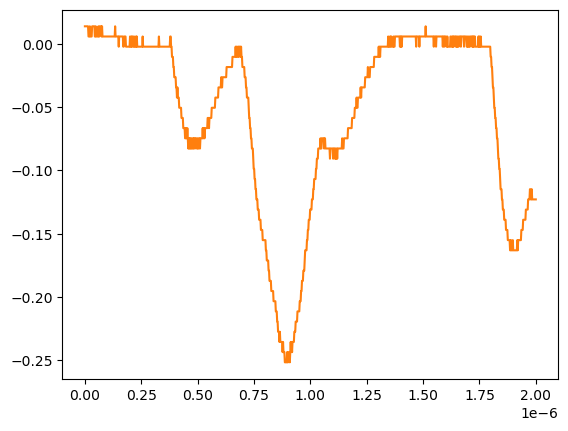

The file beside this chart, header and first rows:
# KEYSIGHT TECHNOLOGIES, MSO-X 3024T, MY58262555, 07.30.2019051434
# time, 1
# 2024-07-24 15:48:02.363200
0.000000000000000000e+00, 1.376879999999999944e-02
2.002002002002001797e-09, 1.376879999999999944e-02
4.004004004004003593e-09, 1.376879999999999944e-02
6.006006006006005804e-09, 1.376879999999999944e-02
8.008008008008007187e-09, 1.376879999999999944e-02
1.001001001001000857e-08, 1.376879999999999944e-02
1.201201201201201161e-08, 1.376879999999999944e-02
1.401401401401401299e-08, 1.376879999999999944e-02
1.601601601601601437e-08, 5.728630000000000180e-03
1.801801801801801741e-08, 5.728630000000000180e-03
2.002002002002001714e-08, 5.728630000000000180e-03
2.202202202202202018e-08, 1.376879999999999944e-02
2.402402402402402322e-08, 5.728630000000000180e-03
2.602602602602602294e-08, 5.728630000000000180e-03
2.802802802802802598e-08, 5.728630000000000180e-03
3.003003003003002571e-08, 5.728630000000000180e-03
3.203203203203202875e-08, 1.376879999999999944e-02
3.403403403403403179e-08, 1.376879999999999944e-02
3.603603603603603482e-08, 1.376879999999999944e-02
3.803803803803803124e-08, 1.376879999999999944e-02
4.004004004004003428e-08, 1.376879999999999944e-02
4.204204204204203732e-08, 1.376879999999999944e-02
4.404404404404404036e-08, 5.728630000000000180e-03
4.604604604604604339e-08, 5.728630000000000180e-03
4.804804804804804643e-08, 1.376879999999999944e-02
5.005005005005004285e-08, 5.728630000000000180e-03
5.205205205205204589e-08, 5.728630000000000180e-03
5.405405405405404893e-08, 5.728630000000000180e-03
5.605605605605605196e-08, 5.728630000000000180e-03
5.805805805805805500e-08, 5.728630000000000180e-03
6.006006006006005142e-08, 1.376879999999999944e-02
6.206206206206205446e-08, 5.728630000000000180e-03
6.406406406406405750e-08, 5.728630000000000180e-03
6.606606606606606053e-08, 1.376879999999999944e-02
6.806806806806806357e-08, 1.376879999999999944e-02
7.007007007007006661e-08, 1.376879999999999944e-02
7.207207207207206965e-08, 1.376879999999999944e-02
7.407407407407407268e-08, 5.728630000000000180e-03
7.607607607607606249e-08, 1.376879999999999944e-02
7.807807807807806552e-08, 5.728630000000000180e-03
8.008008008008006856e-08, 5.728630000000000180e-03
8.208208208208207160e-08, 5.728630000000000180e-03
8.408408408408407464e-08, 5.728630000000000180e-03
8.608608608608607767e-08, 5.728630000000000180e-03
8.808808808808808071e-08, 5.728630000000000180e-03
9.009009009009008375e-08, 5.728630000000000180e-03
9.209209209209208679e-08, 5.728630000000000180e-03
9.409409409409408982e-08, 5.728630000000000180e-03
9.609609609609609286e-08, 5.728630000000000180e-03
9.809809809809808266e-08, 5.728630000000000180e-03
1.001001001001000857e-07, 5.728630000000000180e-03
1.021021021021020887e-07, 5.728630000000000180e-03
1.041041041041040918e-07, 5.728630000000000180e-03
1.061061061061060948e-07, 5.728630000000000180e-03
1.081081081081080979e-07, 5.728630000000000180e-03
1.101101101101101009e-07, 5.728630000000000180e-03
1.121121121121121039e-07, 5.728630000000000180e-03
1.141141141141141070e-07, 5.728630000000000180e-03
... 942 more rows
